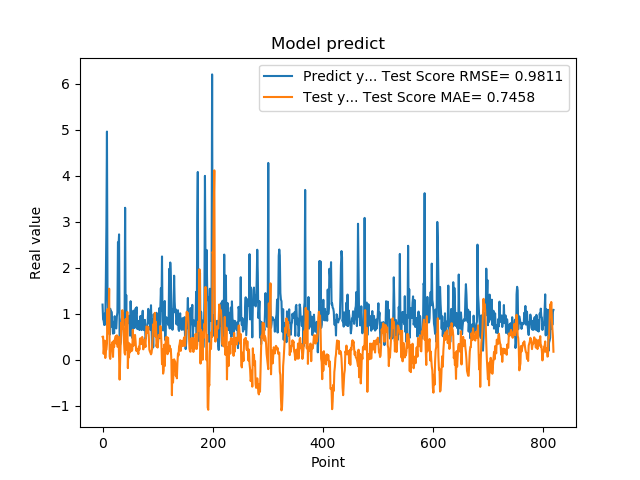

Data behind this chart, as committed beside it:
1.201630949974060059e+00, 4.998039182562374338e-01
8.802530169486999512e-01, 5.068519043617553121e-01
8.531429767608642578e-01, 1.303055858959717150e-01
7.591750025749206543e-01, 2.753951884386725557e-01
1.005007982254028320e+00, 4.175651884409444792e-01
7.687720060348510742e-01, 4.022648557096589889e-02
1.740013241767883301e+00, 2.012533784182378715e-01
2.913533687591552734e+00, 2.220771541373536828e-01
4.963075160980224609e+00, 3.530039930352412703e-01
1.471215128898620605e+00, 1.098428244103968554e+00
1.000648975372314453e+00, 5.914768307035420669e-01
8.220189809799194336e-01, 9.638219008655206643e-01
9.362199902534482643e-01, 1.547151510261444818e+00
5.486897230148315430e-01, 7.250890241704303907e-02
1.111255049705505371e+00, 2.041567250506014577e-02
7.148039937019348145e-01, 2.272644122410573675e-01
1.052167057991027832e+00, 3.306140769146377334e-01
8.955980539321898304e-01, 2.233099721983859420e-01
7.769405245780944824e-01, 3.886372566306570686e-01
5.699509978294372559e-01, 6.379584488572329071e-02
8.244060277938842773e-01, 4.091965588813799570e-01
5.800840258598327637e-01, 2.780454712539429107e-01
9.488009810447691761e-01, 4.346044094608739750e-01
7.918390035629272461e-01, 4.640109001185095394e-01
6.937990188598632812e-01, 5.171991287296289208e-01
6.834830045700073242e-01, 3.535593737857046226e-01
9.433320164680479847e-01, 5.333870639602761310e-01
1.032713770866394043e+00, 2.861742722617700019e-01
2.556216001510620117e+00, 2.923780180477524304e-01
2.464895963668823242e+00, 5.041843622430074445e-01
2.728049993515014204e+00, 8.096082173220579825e-02
3.558506965637206476e-01, -4.298217077209702253e-01
3.262020051479339600e-01, -2.322561233757740665e-02
3.781589865684509277e-01, 3.208835157735760446e-01
6.306380033493041992e-01, 8.129941786057944819e-01
8.854129910469055176e-01, 6.699165594962108727e-01
9.743152856826782227e-01, 1.079959173453668209e+00
7.307389974594116211e-01, 8.439530148567301326e-01
9.521890282630921520e-01, 6.246040428257210175e-01
1.011654973030090332e+00, 3.534489669114312393e-01
7.643579840660095215e-01, 1.521620534952588810e-01
3.306220054626464844e+00, 1.147984760901987200e-01
7.543110251426696777e-01, 8.895472614146999746e-01
1.409499049186706321e+00, 4.412319133829829543e-01
6.401469707489013672e-01, 2.152189349221240167e-01
8.640019893646240234e-01, 1.042680586057509240e+00
8.469420075416564941e-01, -1.802102666204944970e-01
7.976629734039306641e-01, 3.700660493557910158e-01
9.555831551551821068e-01, 5.374187332357419772e-02
9.546210169792175293e-01, 3.522323713490363439e-01
5.251880288124084473e-01, 1.633125264293253109e-01
1.275226235389709695e+00, 2.924629268018446582e-01
8.355640172958374023e-01, 3.280711732862643393e-01
7.640249729156494141e-01, 1.928861845872969494e-01
4.752210080623626154e-01, 2.150467148341714263e-01
7.414129972457885742e-01, 6.539595235771670234e-01
1.069700956344604492e+00, 3.016532395267807476e-01
7.892770171165466309e-01, 4.349884941251404569e-01
6.914690136909484863e-01, 3.942272875821996592e-01
7.093830108642578125e-01, 5.421178854895544186e-01
1.115731000900268555e+00, 4.046809440341734843e-01
... 759 more rows
